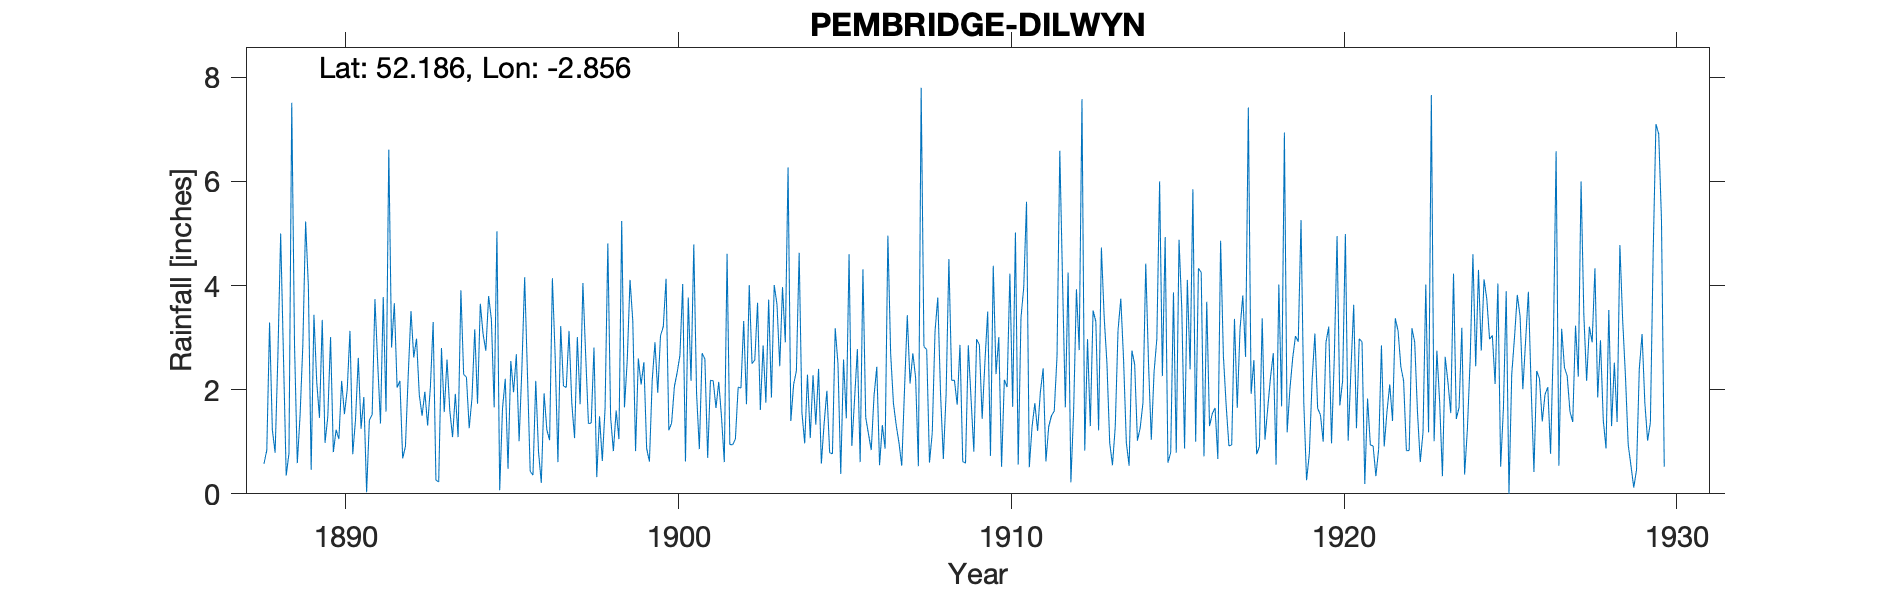

The file beside this chart, header and first rows:
PEMBRIDGE DILWYN, , , , , , , , , , , , , , , , , , , , , , , 
Grid ref, SO416545, Long, -2.856, Lat, 52.19, Elevation, 290, ft, , , , , , , , , , , , , , , 
Station no, RR1030, , , , , , , , , , , , , , , , , , , , , , 
, 1880, 1881, 1882, 1883, 1884, 1885, 1886, 1887, 1888, 1889, 1890, 1891, 1892, 1893, 1894, 1895, 1896, 1897, 1898, 1899, 1900, 1901, 1902
January, , , , , , , , , 0.58, 0.59, 3.01, 1.86, 2.04, 2.05, 2.29, 5.04, 0.43, 2.07, 0.32, 4.11, 3.21, 1.93, 0.95
February, , , , , , , , , 0.84, 1.5, 0.8, 0.03, 2.17, 3.3, 2.24, 0.07, 0.36, 2.04, 1.49, 3.32, 4.13, 0.86, 0.94
March, , , , , , , , , 3.29, 2.86, 1.23, 1.42, 0.68, 0.26, 1.26, 1.63, 2.17, 3.13, 0.63, 0.82, 1.22, 2.7, 1.05
April, , , , , , , , , 1.23, 5.23, 1.05, 1.52, 0.91, 0.23, 1.84, 2.21, 0.81, 1.74, 1.64, 2.6, 1.36, 2.59, 2.05
May, , , , , , , , , 0.79, 3.98, 2.17, 3.74, 2.27, 2.8, 3.16, 0.48, 0.21, 1.07, 4.81, 2.1, 2.06, 0.69, 2.03
June, , , , , , , , , 2.65, 0.46, 1.53, 2.51, 3.51, 1.57, 1.73, 2.55, 1.93, 3.01, 1.47, 2.53, 2.33, 2.18, 3.32
July, , , , , , , , , 5, 3.44, 2, 1.35, 2.62, 2.58, 3.65, 1.95, 1.23, 1.72, 0.82, 0.87, 2.66, 2.17, 1.72
August, , , , , , , , , 2.66, 2.16, 3.13, 3.78, 2.98, 1.6, 3.07, 2.68, 1.03, 4.05, 1.6, 0.62, 4.03, 1.65, 4.01
September, , , , , , , , , 0.35, 1.46, 0.76, 1.58, 1.9, 1.09, 2.75, 1.01, 4.14, 2.67, 1.05, 2.18, 0.62, 2.15, 2.5
October, , , , , , , , , 0.78, 3.34, 1.43, 6.61, 1.5, 1.92, 3.8, 2.41, 2.65, 1.35, 5.24, 2.91, 3.77, 1.47, 2.57
November, , , , , , , , , 7.51, 0.98, 2.61, 2.81, 1.96, 1.09, 3.35, 4.16, 0.61, 1.36, 1.66, 1.94, 2.17, 0.61, 3.67
December, , , , , , , , , 2.86, 1.48, 1.25, 3.66, 1.31, 3.91, 1.66, 2.31, 3.22, 2.81, 2.57, 3.04, 4.79, 4.61, 1.61
Total, , , , , , , , , 28.54, 27.48, 20.97, 30.87, 23.85, 22.4, 30.8, 26.5, 18.79, 27.02, 23.3, 27.04, 32.35, 23.61, 26.42
